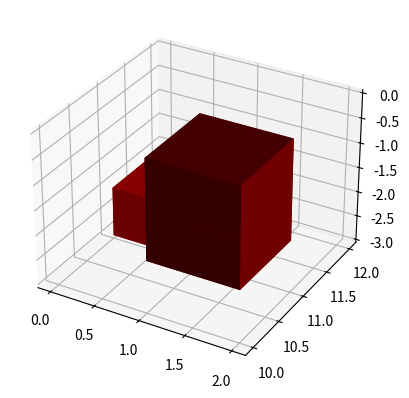

Recreate this plot in Python.
import numpy as np
import matplotlib.pyplot as plt

muon_mass = .106

def generate_cosmic_muon():
    step = .0005
    angular_range = np.pi/2*np.arange(0,1,step)
    angular_distribution = np.square(np.cos(angular_range)) #Define vertical angular distribution
    angular_distribution = angular_distribution/np.sum(angular_distribution) #Normalisation
    theta = np.random.choice(angular_range,p = angular_distribution)

    phi = 2*np.pi*np.random.random() #Azimuthal distribution

    E_range = 10*np.arange(muon_mass,1,step) #Muon energy up to 10 GeV
    E_distribution = np.power(E_range + 4.29, -3)/(1 + E_range/854) #Approximate muon energy distribution not including angular dependence
    E_distribution = E_distribution/np.sum(E_distribution)
    Energy = np.random.choice(E_range,p = E_distribution)
    
    return Energy, theta, phi

class Muon:

    def __init__(self, init_pos):        
        m = generate_cosmic_muon()
        
        #Defining things
        self.direction = np.array([np.sin(m[2])*np.sin(m[1]),np.cos(m[2])*np.sin(m[1]),np.cos(m[1])]) #Direction of muon, in the coordinate where phi = 0 is along x and theta = 0 is along z
        self.energy = m[0]
        self.position = init_pos

        #Start the simulation with the muon inside of the matrix at t = 0, not decayed, and in motion.
        self.in_matrix = True #Is the muon still inside of the scintillating array?
        self.time = 0 #Is the muon in motion?
        self.decayed = False #Has the muon decayed?

    def iterate(self, dt):
        #Simple numerical integration scheme, iterating first the position then the energy.
        if self.in_matrix and not self.decayed:
            K = 5.1*10**-28 #4πr^2mc^2, in units of GeVcm^2
            electron_mass = .511*10**-3 #In units of GeV/c^2
            n_e = 3.33*10**23 #Electrons per cm^3
            I = 64.7*10**-9 #Mean excitation energy of polyvinyltoluene
            kB = 13 #Birks coefficient, in units of cm/GeV
            
            if self.energy > muon_mass:
                beta = np.sqrt(1-1/np.square(self.energy/muon_mass))
                gamma = self.energy/muon_mass
                dx = beta*dt

                W_max = 2*electron_mass*(beta*gamma)**2/(1+2*gamma*electron_mass/muon_mass+(electron_mass/muon_mass)**2) #Maximum energy transfer
                dE = K*n_e/(beta)**2*(np.log(2*electron_mass*(beta*gamma)**2*W_max/I**2)/2-(beta)**2)*dx #Bethe formula without corrections
                dL = (dE/dx)/(1+kB*dE/dx) #Birks law
            else:
                dE = 0
                dL = 0
                dx = 0
                gamma = 1
                self.energy = muon_mass
            
            
            proper_time = dt/gamma
            lifetime = 65900 #muon lifetime in cm/c
            if np.random.random() > np.exp(-proper_time/lifetime): #Muon decays
                self.decayed = True 
            
            self.position += dx*self.direction #Iterate position

            if np.abs(dE) < self.energy - muon_mass: #Iterate energy
                self.energy -= dE
            else:
                self.energy = muon_mass

            self.time += 1

            if self.decayed: #Outputs energy when decaying
                return muon_mass, muon_mass #Placeholder until kinematic computation of decay
            if dE >= 0: #Outputs energy when losing energy
                return dE, dL
            

#Simulate muons travelling through the detector, with simulated spacial resolution of 1cm and time steps of 1cm/c
     
Detector_dimension = np.array([50,50,50]) #Total detector dimension, in cm according to coordinates defined earlier with origin on one corner
Unit_dimension = np.array([5,1,5]) #Number of units along any axis

Detector_space = np.zeros((Detector_dimension[0],Detector_dimension[1],Detector_dimension[2]))
Detector_output = np.zeros((Unit_dimension[0],Unit_dimension[2]))


init_position = np.array([np.random.random()*Detector_dimension[0],np.random.random()*Detector_dimension[1],0]) #Choosing to generate muons on the top layer of the detector
My_muon = Muon(init_position)

Scintillation_efficiency = 10000 #Photons/MeV of energy dissipated into scintillator
Detection_efficiency = .1 #Probability a photon is detected by SiPM after creation

dt = 1 #Time steps at 1cm/c

print(My_muon.energy,"GeV")


while My_muon.in_matrix and not My_muon.decayed: #Simulating muon through detector, first interating muon position before recording said position with deposited energy

    Energy,Light = My_muon.iterate(dt)
    x = np.floor(My_muon.position[0]).astype(int)
    y = np.floor(My_muon.position[1]).astype(int)
    z = np.floor(My_muon.position[2]).astype(int)

    i = np.floor(x/Detector_dimension[0]*Unit_dimension[0]).astype(int)
    j = np.floor(z/Detector_dimension[2]*Unit_dimension[2]).astype(int)
    
    if x >= 0 and x < Detector_dimension[0] and y >= 0 and y < Detector_dimension[1] and z >= 0 and z < Detector_dimension[2]:
        Detector_space[x,y,z] = np.add(Energy,Detector_space[x,y,z]) #Energy inputted into each cell
        Detector_output[i,j] = np.add(Light,Detector_output[i,j]) #Energy inputted into each detector
        
    else:
        print("exit")
        My_muon.in_matrix = False

print(My_muon.energy,"GeV")

if  My_muon.decayed:
    print("Decayed")
print(np.transpose(Detector_output)*Scintillation_efficiency*Detection_efficiency)

x,y,z = np.indices((Detector_dimension[0]+1,Detector_dimension[1]+1,Detector_dimension[2]+1)) #Prepare coordinates
colors = np.zeros(Detector_space.shape + (3,)) #Prepare colors
colors[...,0] = Detector_space/np.max(Detector_space)
ax = plt.figure().add_subplot(projection='3d')
ax.voxels(x,y,-z,Detector_space > 0,facecolors=colors)

plt.show()

